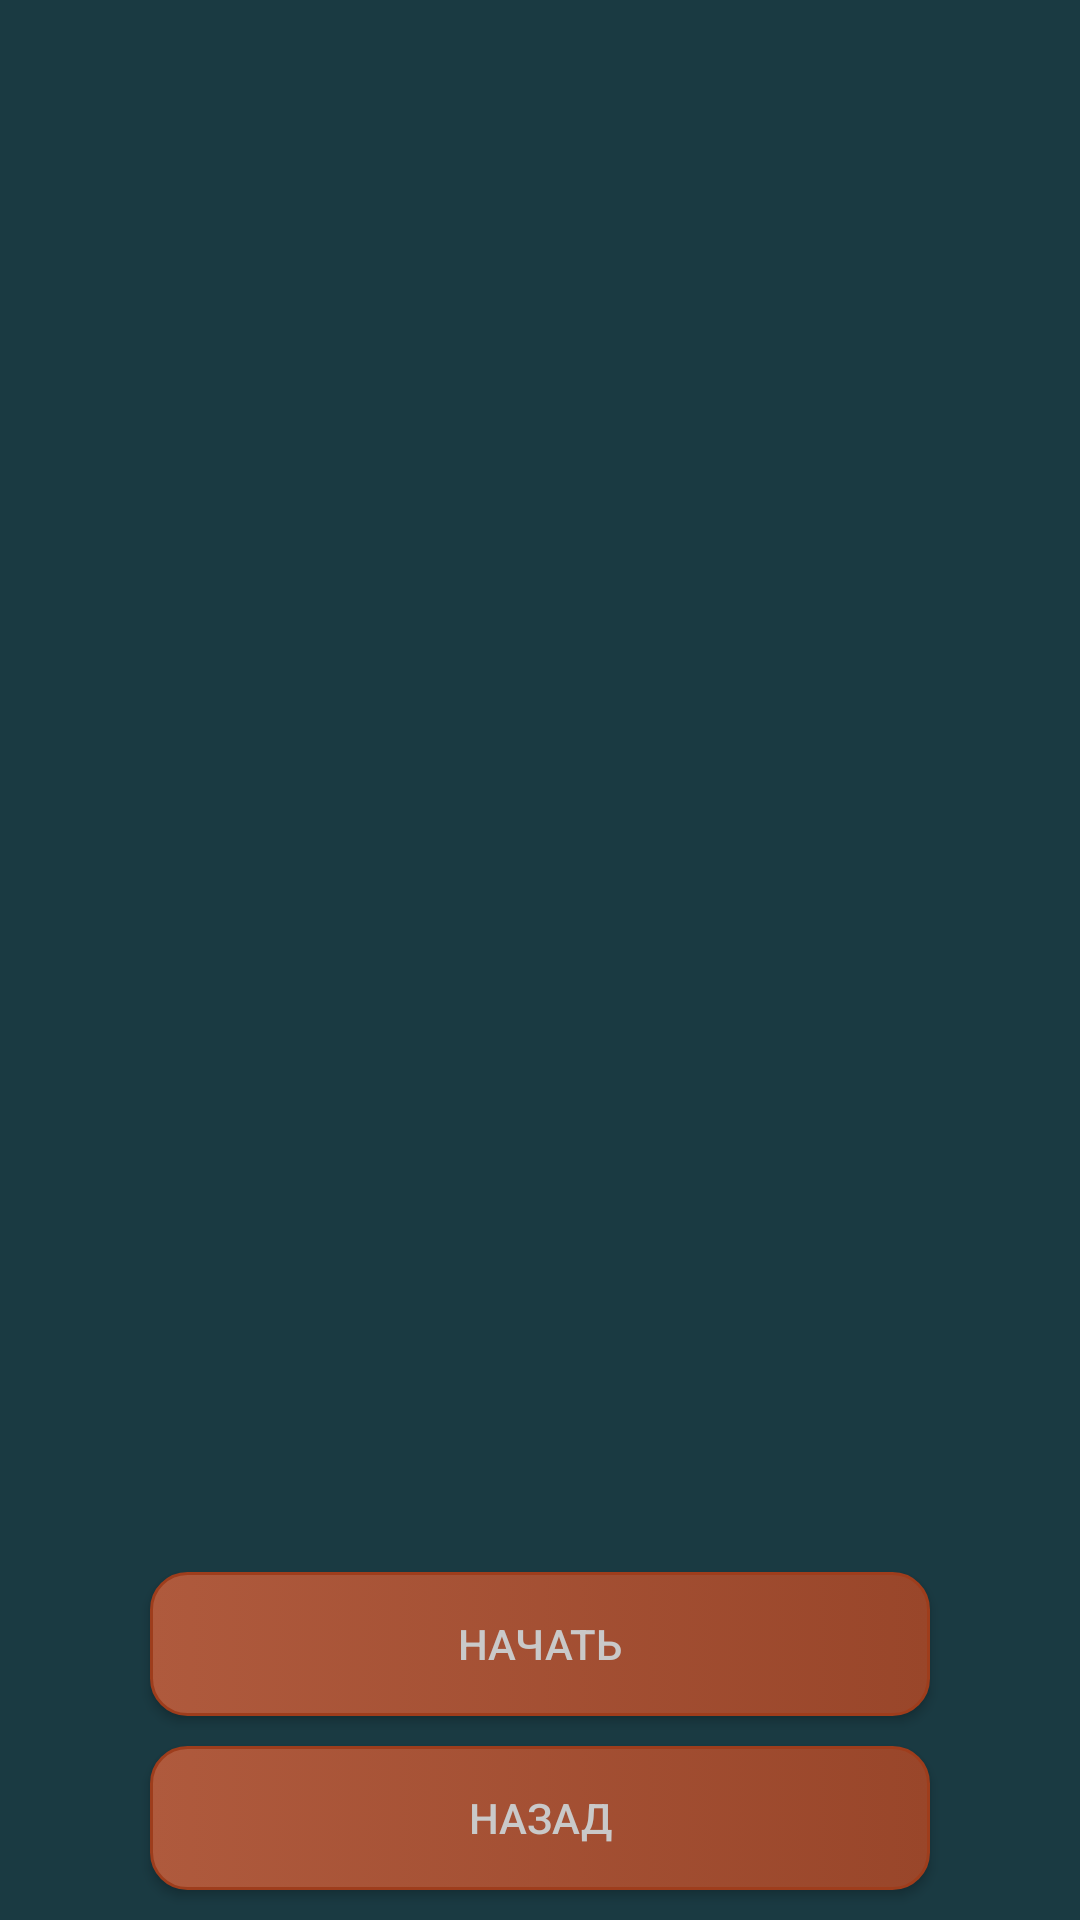

Layout XML and referenced resources for this Android screen:
<!-- AndroidManifest.xml: application theme AppTheme -->
<!-- res/layout/activity_group.xml -->
<?xml version="1.0" encoding="utf-8"?>
<androidx.constraintlayout.widget.ConstraintLayout
    xmlns:android="http://schemas.android.com/apk/res/android"
    xmlns:app="http://schemas.android.com/apk/res-auto"
    xmlns:tools="http://schemas.android.com/tools"
    android:layout_width="match_parent"
    android:layout_height="match_parent"
    android:background="@color/colorBackground">

    <LinearLayout
        android:layout_width="match_parent"
        android:layout_height="match_parent"
        android:orientation="vertical">

        <Spinner
            android:id="@+id/groupSpinner"
            android:layout_width="match_parent"
            android:layout_height="wrap_content"
            android:background="@drawable/fields"
            android:layout_marginLeft="50sp"
            android:layout_marginRight="50sp"
            android:layout_marginTop="150dp" />

        <ScrollView
            android:layout_width="fill_parent"
            android:layout_height="fill_parent"
            android:layout_marginTop="20dp"
            android:scrollbars="none"
            android:layout_weight="1">

            <TableLayout
                android:id="@+id/group_table"
                android:layout_width="match_parent"
                android:layout_height="wrap_content"
                android:layout_marginLeft="50sp"
                android:layout_marginRight="50sp"/>

        </ScrollView>

        <Button
            android:id="@+id/btn_start_group"
            android:layout_width="match_parent"
            android:layout_height="wrap_content"
            android:layout_marginTop="20dp"
            android:layout_marginBottom="10sp"
            android:layout_marginLeft="50sp"
            android:layout_marginRight="50sp"
            android:textColor="@color/colorText"
            android:background="@drawable/buttons"
            android:text="Начать" />
        <Button
            android:id="@+id/btn_back_group"
            android:layout_width="match_parent"
            android:layout_height="wrap_content"
            android:layout_marginLeft="50sp"
            android:layout_marginRight="50sp"
            android:layout_marginBottom="10sp"
            android:background="@drawable/buttons"
            android:textColor="@color/colorText"
            android:text="Назад" />
    </LinearLayout>

</androidx.constraintlayout.widget.ConstraintLayout>
<!-- resources referenced by this layout -->
<resources>
  <color name="colorBackground">#1a3a42</color>
  <color name="colorText">#c9c9c9</color>
  <!-- drawable buttons (drawable) -->
  <?xml version="1.0" encoding="utf-8"?>
  <selector xmlns:android="http://schemas.android.com/apk/res/android">
      <item android:state_pressed="true" >
          <shape android:shape="rectangle"  >
              <corners android:radius="12dip" />
              <stroke android:width="3dip" android:color="#9e3d1c" />
              <gradient android:angle="180" android:startColor="#99462a" android:endColor="#af5a3d" />
          </shape>
      </item>
      <item android:state_focused="true">
          <shape android:shape="rectangle"  >
              <corners android:radius="12dip" />
              <stroke android:width="3dip" android:color="#9e3d1c" />
              <gradient android:angle="180" android:startColor="#99462a" android:endColor="#af5a3d" />
          </shape>
      </item>
      <item>
          <shape android:shape="rectangle"  >
              <corners android:radius="12dip" />
              <stroke android:width="1dip" android:color="#9e3d1c" />
              <gradient android:angle="180" android:startColor="#99462a" android:endColor="#af5a3d" />
          </shape>
      </item>
  </selector>
  <!-- drawable fields (drawable) -->
  <?xml version="1.0" encoding="utf-8"?>
  <selector xmlns:android="http://schemas.android.com/apk/res/android">
      <item android:state_pressed="true" >
          <shape android:shape="rectangle"  >
              <corners android:radius="4dip" />
              <stroke android:width="3dip" android:color="#acb5c4" />
              <solid android:color="#cbd0d8"/>
          </shape>
      </item>
      <item android:state_focused="true">
          <shape android:shape="rectangle"  >
              <corners android:radius="4dip" />
              <stroke android:width="3dip" android:color="#acb5c4" />
              <solid android:color="#cbd0d8"/>
          </shape>
      </item>
      <item>
          <shape android:shape="rectangle"  >
              <corners android:radius="4dip" />
              <stroke android:width="1dip" android:color="#acb5c4" />
              <solid android:color="#cbd0d8"/>
          </shape>
      </item>
  </selector>
  <style name="AppTheme" parent="Theme.AppCompat.Light.DarkActionBar">
          
          <item name="colorPrimary">@color/colorPrimary</item>
          <item name="colorPrimaryDark">@color/colorPrimaryDark</item>
          <item name="colorAccent">@color/colorAccent</item>
      </style>
  <color name="colorPrimary">#6200EE</color>
  <color name="colorPrimaryDark">#3700B3</color>
  <color name="colorAccent">#03DAC5</color>
</resources>
